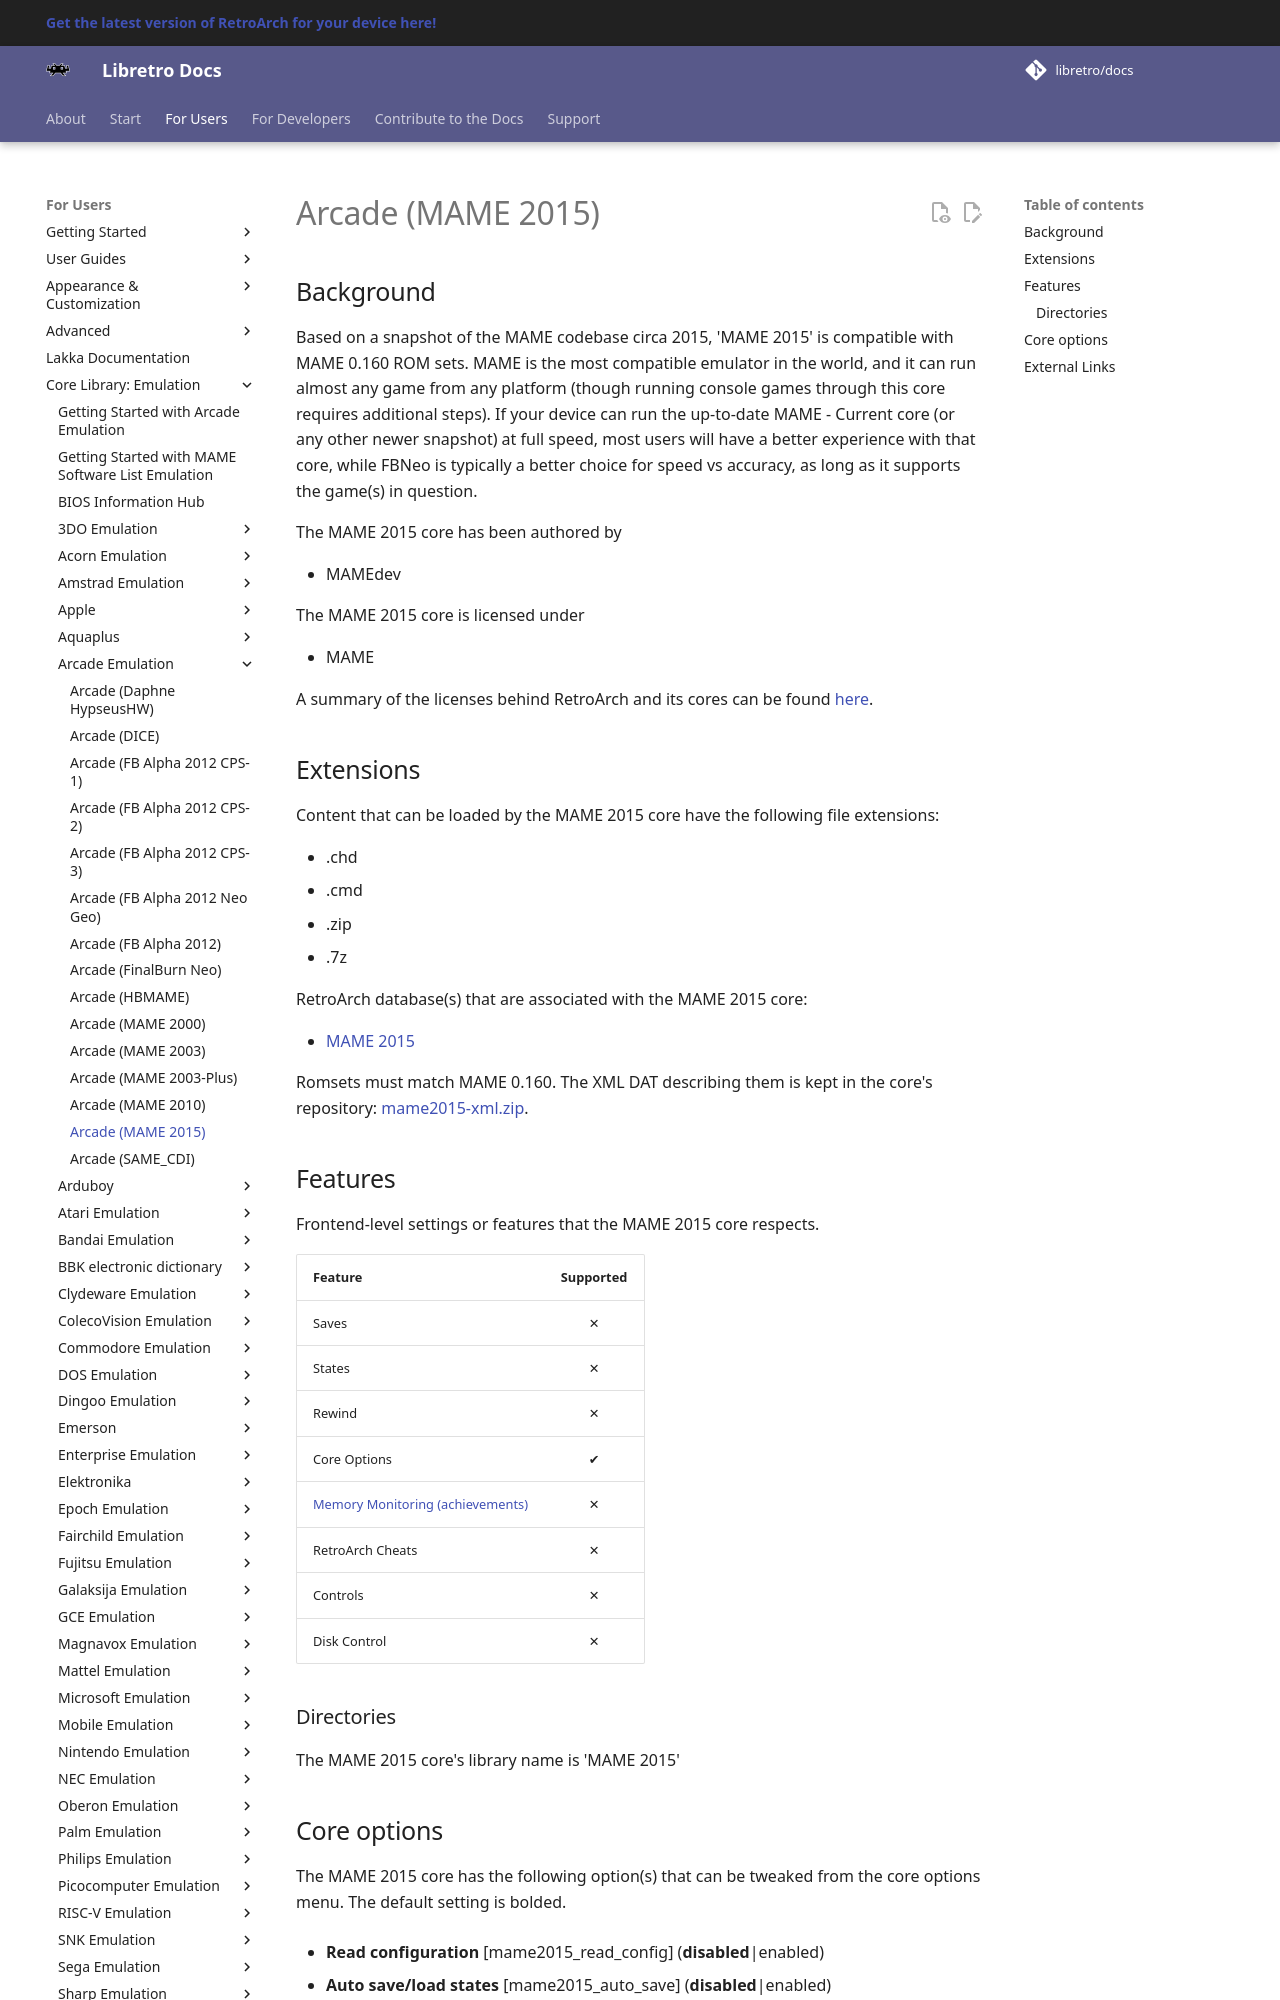

repository: libretro/docs · page: library/mame2015/index.html · generator: mkdocs

---
title: "MAME 2015 – Arcade core for RetroArch"
description: "RetroArch MAME 2015 core (Arcade): core options. Based on a snapshot of the MAME codebase circa 2015, 'MAME 2015' is compatible with MAME 0.160 ROM sets."
---

# Arcade (MAME 2015)

## Background

Based on a snapshot of the MAME codebase circa 2015, 'MAME 2015' is compatible with MAME 0.160 ROM sets. MAME is the most compatible emulator in the world, and it can run almost any game from any platform (though running console games through this core requires additional steps). If your device can run the up-to-date MAME - Current core (or any other newer snapshot) at full speed, most users will have a better experience with that core, while FBNeo is typically a better choice for speed vs accuracy, as long as it supports the game(s) in question.

The MAME 2015 core has been authored by

- MAMEdev

The MAME 2015 core is licensed under

- MAME

A summary of the licenses behind RetroArch and its cores can be found [here](../development/licenses.md).

## Extensions

Content that can be loaded by the MAME 2015 core have the following file extensions:

- .chd
- .cmd
- .zip
- .7z

RetroArch database(s) that are associated with the MAME 2015 core:

- [MAME 2015](https://github.com/libretro/libretro-database/blob/master/rdb/MAME%202015.rdb)

Romsets must match MAME 0.160. The XML DAT describing them is kept in the core's repository: [mame2015-xml.zip](https://github.com/libretro/mame2015-libretro/blob/master/metadata/mame2015-xml.zip).

## Features

Frontend-level settings or features that the MAME 2015 core respects.

| Feature           | Supported |
|-------------------|:---------:|
| Saves             | ✕         |
| States            | ✕         |
| Rewind            | ✕         |
| Core Options      | ✔         |
| [Memory Monitoring (achievements)](../guides/memorymonitoring.md) | ✕         |
| RetroArch Cheats  | ✕         |
| Controls          | ✕         |
| Disk Control      | ✕         |

### Directories

The MAME 2015 core's library name is 'MAME 2015'
